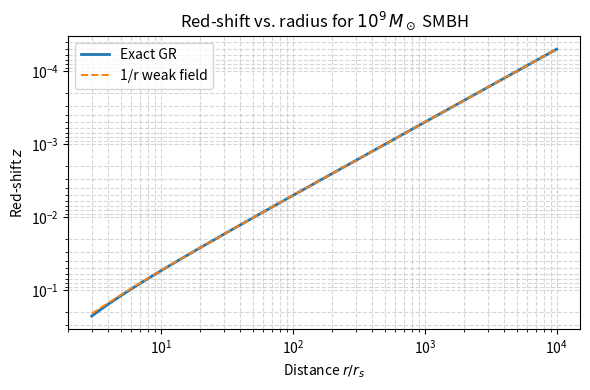

This figure's Python source: (Note: this script raises an exception after producing the figure.)
import numpy as np
import matplotlib.pyplot as plt

G       = 6.67430e-11          # m^3 kg^-1 s^-2
c       = 2.99792458e8         # m s^-1
M_sun   = 1.98847e30           # kg

M_BH    = 1e9 * M_sun          # 10^9 solar masses
r_s     = 2 * G * M_BH / c**2  # Schwarzschild radius  (metres)

print(f"Schwarzschild radius r_s = {r_s/1e3:.2f} km")

r_over_rs = np.logspace(np.log10(3), 4, 400)
r         = r_over_rs * r_s

z_exact = 1.0 / np.sqrt(1.0 - r_s/r) - 1.0

z_approx = 0.5 * r_s / r * (1 + 0.75 * r_s / r)  

for test_r in [20, 100, 1e3]:
    idx = np.abs(r_over_rs - test_r).argmin()
    rel_err = (z_exact[idx] - z_approx[idx]) / z_exact[idx]
    print(f"r = {test_r:>5.0f} r_s :  exact z = {z_exact[idx]:.3e} "
          f"| 1/r approx rel. error = {rel_err:.2%}")


plt.figure(figsize=(6,4))
plt.loglog(r_over_rs, z_exact,  label="Exact GR",       lw=2)
plt.loglog(r_over_rs, z_approx, label="1/r weak field", lw=1.4, ls="--")
plt.gca().invert_yaxis()
plt.xlabel(r"Distance $r/r_s$")
plt.ylabel("Red-shift $z$")
plt.title(r"Red-shift vs. radius for $10^9\,M_\odot$ SMBH")
plt.legend()
plt.grid(True, which="both", ls="--", alpha=0.5)
plt.tight_layout()
plt.savefig("images/Figure2_Gravitational_Redshift.png", dpi=150)
plt.show()